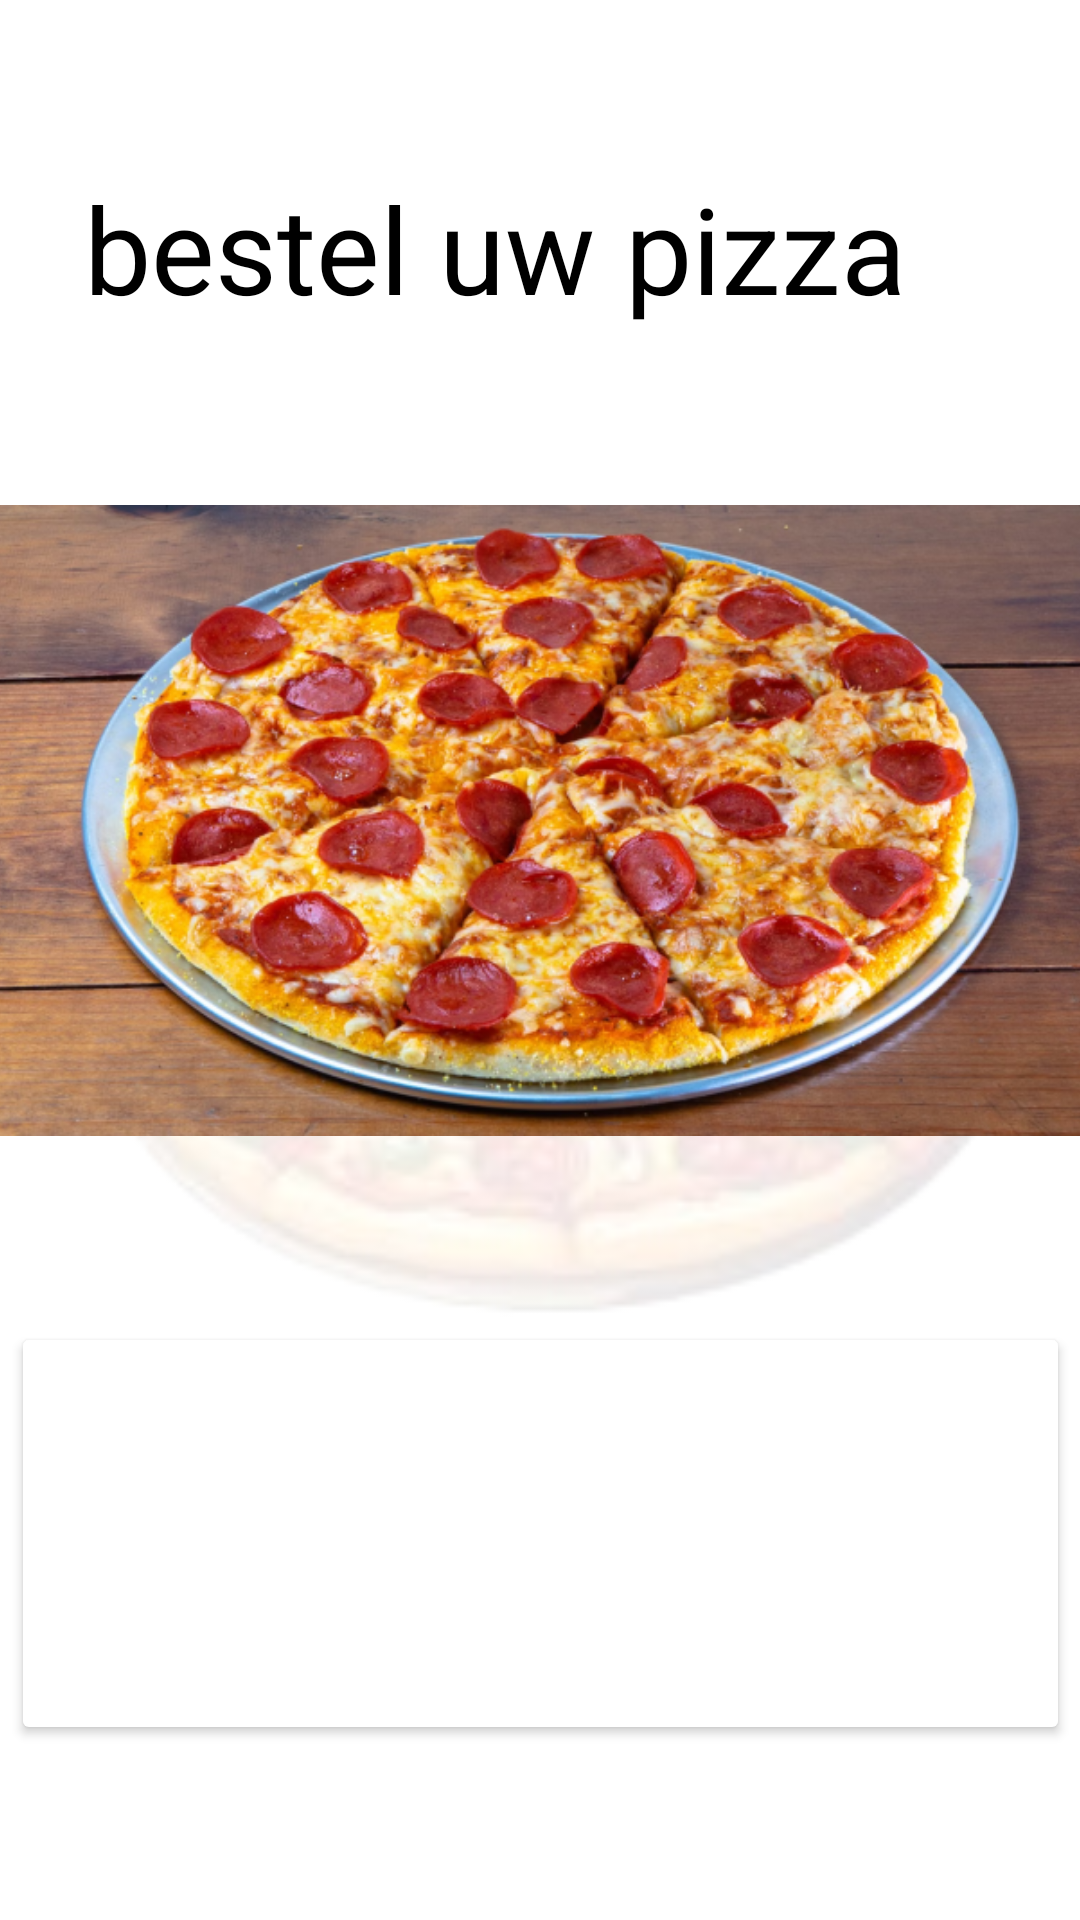

Layout XML and referenced resources for this Android screen:
<!-- AndroidManifest.xml: application theme Theme.Bestel -->
<!-- res/layout/activity_main.xml -->
<?xml version="1.0" encoding="utf-8"?>
<androidx.constraintlayout.widget.ConstraintLayout xmlns:android="http://schemas.android.com/apk/res/android"
    xmlns:app="http://schemas.android.com/apk/res-auto"
    xmlns:tools="http://schemas.android.com/tools"
    android:id="@+id/main"
    android:layout_width="match_parent"
    android:layout_height="match_parent"
    android:background="#CC8E46"
    android:backgroundTint="#FFFFFF"
    tools:context=".MainActivity">


    <ImageView
        android:id="@+id/imageView2"
        android:layout_width="352dp"
        android:layout_height="259dp"
        app:layout_constraintBottom_toBottomOf="parent"
        app:layout_constraintEnd_toEndOf="parent"
        app:layout_constraintHorizontal_bias="0.491"
        app:layout_constraintStart_toStartOf="parent"
        app:layout_constraintTop_toTopOf="parent"
        app:layout_constraintVertical_bias="0.536"
        app:srcCompat="@drawable/schermafbeelding_2026_10_06_103628_removebg_preview" />

    <TextView
        android:id="@+id/textView"
        android:layout_width="304dp"
        android:layout_height="55dp"
        android:layout_marginTop="56dp"
        android:text="bestel uw pizza"
        android:textColor="#000000"
        android:textSize="40sp"
        app:layout_constraintEnd_toEndOf="parent"
        app:layout_constraintStart_toStartOf="parent"
        app:layout_constraintTop_toTopOf="parent" />

    <ImageView
        android:id="@+id/imageView"
        android:layout_width="369dp"
        android:layout_height="217dp"
        android:layout_marginTop="36dp"
        app:layout_constraintBottom_toBottomOf="parent"
        app:layout_constraintEnd_toEndOf="parent"
        app:layout_constraintStart_toStartOf="parent"
        app:layout_constraintTop_toBottomOf="@+id/textView"
        app:layout_constraintVertical_bias="0.065"
        app:srcCompat="@drawable/_323123" />

    <Button
        android:id="@+id/knop"
        android:layout_width="353dp"
        android:layout_height="141dp"
        android:backgroundTint="#FB4419"
        android:backgroundTintMode="add"
        android:text="Begin met bestellen"
        android:textColor="#FFFFFF"
        android:textSize="30sp"
        android:textStyle="italic"
        app:layout_constraintBottom_toBottomOf="parent"
        app:layout_constraintEnd_toEndOf="parent"
        app:layout_constraintStart_toStartOf="parent"
        app:layout_constraintTop_toBottomOf="@+id/imageView" />

</androidx.constraintlayout.widget.ConstraintLayout>
<!-- resources referenced by this layout -->
<resources>
  <!-- drawable _323123: png bitmap (drawable, 484350 bytes) -->
  <!-- drawable schermafbeelding_2026_10_06_103628_removebg_preview: png bitmap (drawable, 33769 bytes) -->
  <style name="Theme.Bestel" parent="Base.Theme.Bestel" />
  <style name="Base.Theme.Bestel" parent="Theme.Material3.DayNight.NoActionBar">
          
          
      </style>
</resources>
